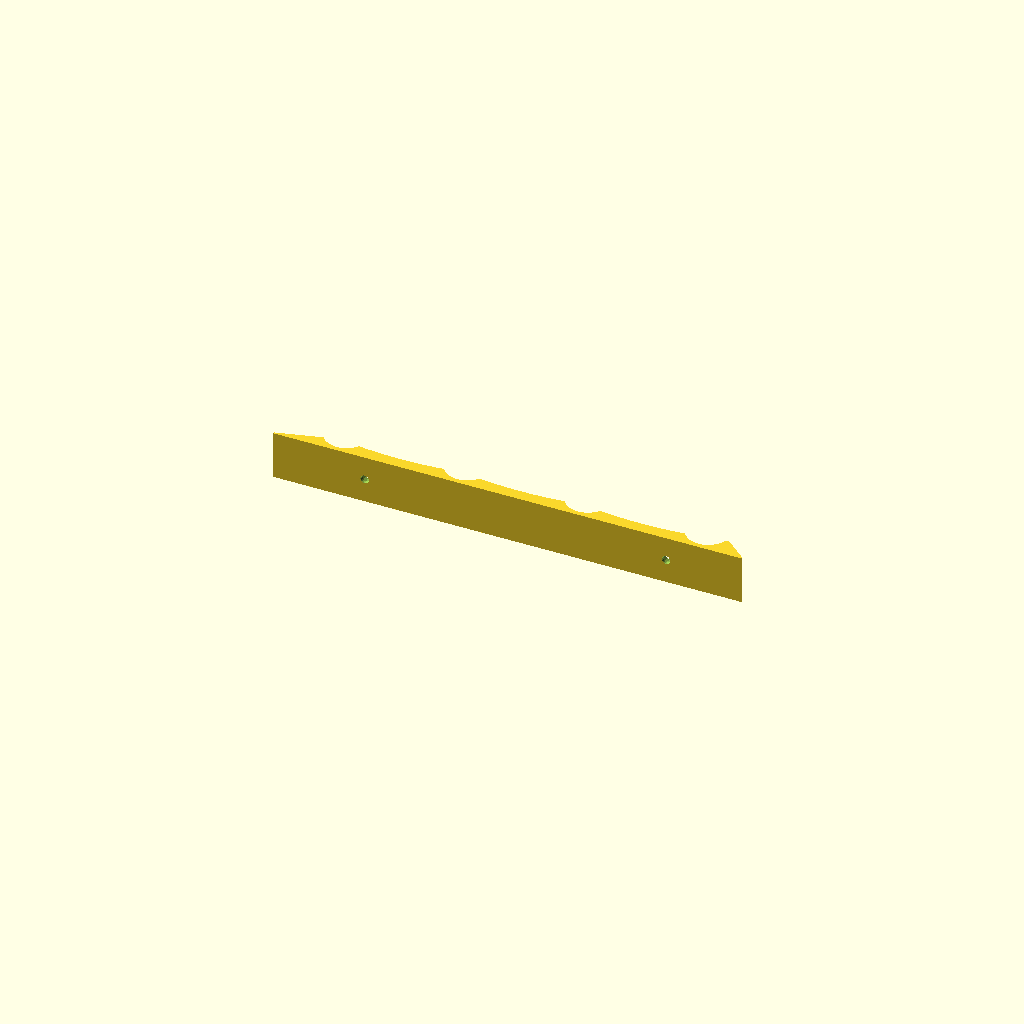
Cell 1: the model at its default parameters.
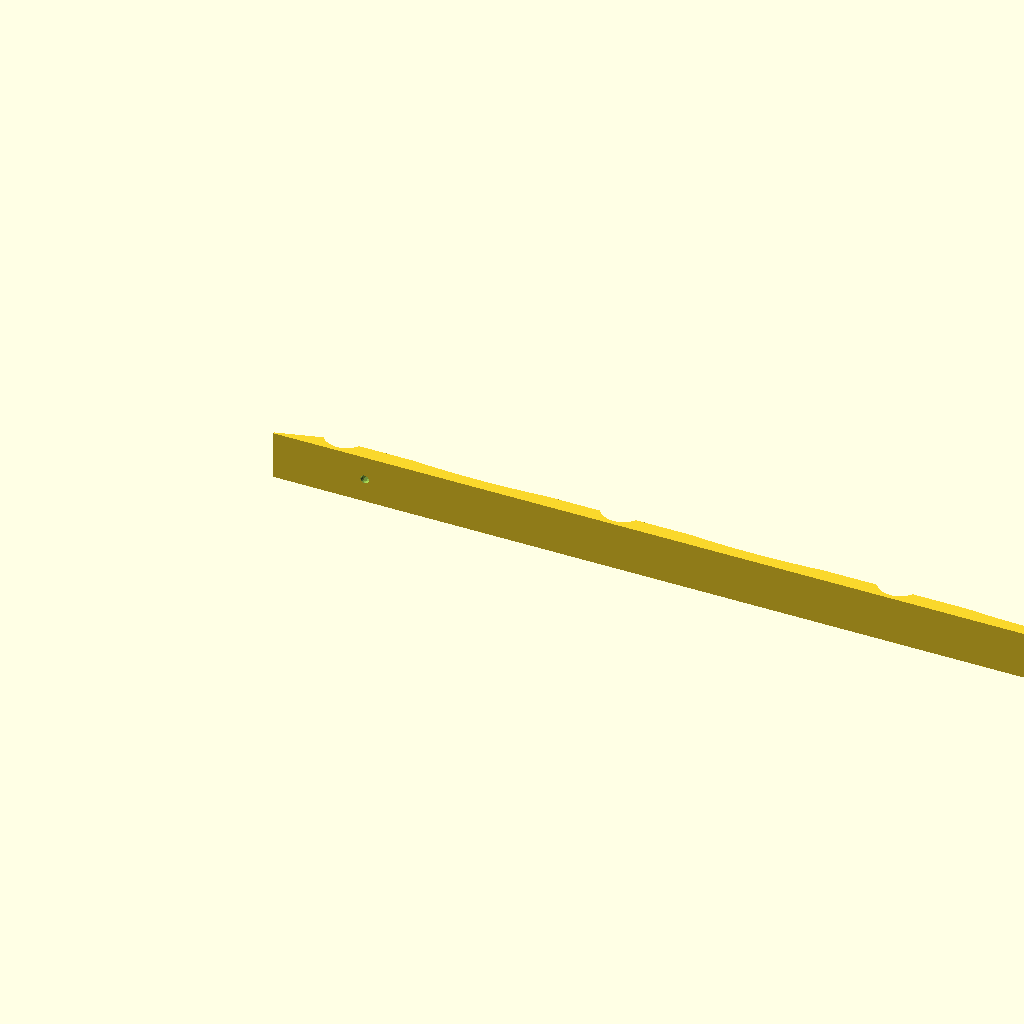
Cell 2 — LENGTH set to 350, the other parameters unchanged.
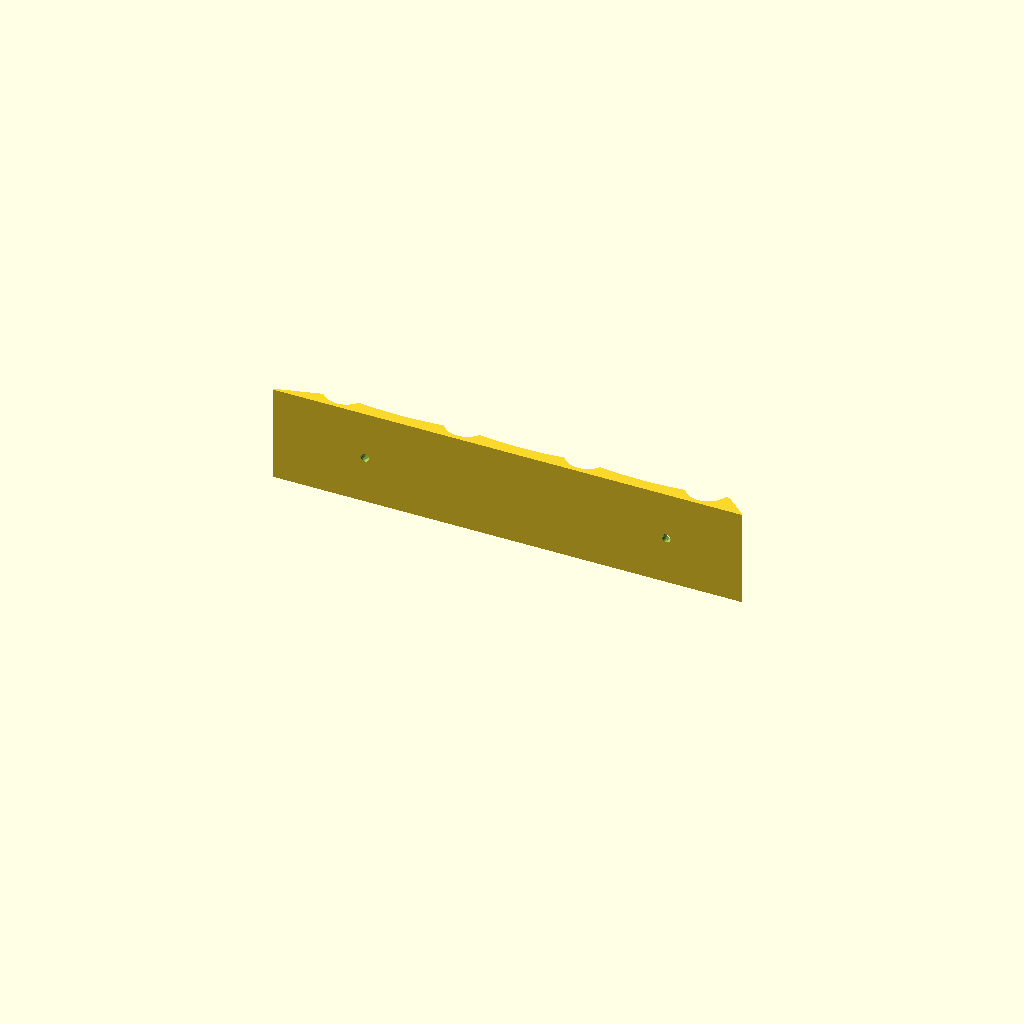
Cell 3: WIDTH = 36 (everything else at default).
One fixed orthographic camera (rotation 55°, 0°, 25°; colour scheme Cornfield) for every cell.
Source of the model, 3d-printing/2025-11-12--drawer-ratchet/ramp.scad:
LENGTH    = 175;
WIDTH     = 18;

TH        = 2                   -.25;
TH0       = 0.5;

SINK      =  2.6                +1;
THICKNESS =  SINK + TH;

WHEEL_D   = 16;
SLANT_L   = 16                  +4;
SHIFT     = 5                   -2;
N         = 4;

ATOM = 0.01;
$fn  = 200;

module profile(th) {
    difference() {
        hull() {
            // front
            translate([SLANT_L*.75+SHIFT, 0, 0])
            cube([LENGTH-SLANT_L*1.5, ATOM, th]);

            // back
            translate([0, -THICKNESS, 0])
            cube([LENGTH, ATOM, th]);

            // mid
            translate([0, -THICKNESS + TH0, 0])
            cube([LENGTH, ATOM, th]);
        }           
        ratchets();
    }

   // rear stop
    difference() {
        hull() {
            protude = 2;
            d = SLANT_L-SHIFT;
            // front
            translate([LENGTH-d, -THICKNESS, 0])
            cube([d, TH0, th]);
            // back
            translate([LENGTH-d, -THICKNESS, 0])
            cube([WHEEL_D/2+1, SINK + protude + TH, th]);
        }
        ratchets(false);
    }
 }

module ratchets(with_curls=true) {
    spacing = (LENGTH - SLANT_L*2) / (N-1);
    for (i=[0:N-1])
        translate([SLANT_L + SHIFT + i*spacing, WHEEL_D/2 - SINK, 0])
        cylinder(d=WHEEL_D, h=WIDTH*6, center=true);

    r = spacing*3;
    if (with_curls) for (i=[0:N-2])
        translate([SLANT_L + SHIFT + spacing/2 + i*spacing, r-1, 0])
        cylinder(r=r, h=WIDTH*6, center=true);
}

module rail() {
    difference() {
        profile(WIDTH);

        // screws
        d = WHEEL_D*.7;
        for(x=[SLANT_L+SHIFT + d, LENGTH-SLANT_L+SHIFT - d]) {
            translate([x, 0, WIDTH/2])
            rotate([-90, 0, 0]) {
                screw_d = 3.2;
                cylinder(d=screw_d, h=20, center=true, $fn=20);

                translate([0, 0, -THICKNESS + 1.5])
                cylinder(d=screw_d*2, h=20, $fn=20);
            }
        }
    }
}

rail();
Parameter table extracted from the source (name, type, default, range or options):
LENGTH: number, default 175
WIDTH: number, default 18
TH0: number, default 0.5
WHEEL_D: number, default 16
N: number, default 4
ATOM: number, default 0.01
